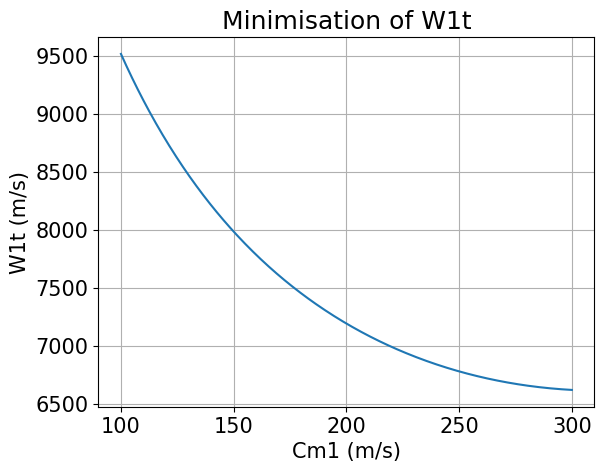

The script that saved this image:
"""
The following Python code takes a set of variables as inputs and calculates the geometry of an inducer, 
impeller and diffuser for a centrifugal compressor.


Reference: Lowe, Mitchell (2016-08-21). Design of a load dissipation device for a 100 kW supercritical CO2 turbine, https://doi.org/10.14264/uql.2017.244


[redacted]
"""
# Todo:
# - utdyp forklaring av koden, og kommenter hva som skjer
# - 
# - 
# - 
# - 

### Import----------------------------g---------------------------------------------------------------
import math
import numpy as np
import matplotlib.pyplot as plt
import pandas as pd
#plt.close('all')

# Set plot parameters------------------------------------------------------------------------------
plt.rcParams.update(plt.rcParamsDefault)
plt.rcParams.update({'font.size': 15})


### Variables-------------------------------------------------------------------------------------------

# Todo: parametriser ulike caser i excel og kjør loop

P00 = 101300        # Inlet stagnation pressure [Pa]
T00 = 293           # Inlet stagnation temperature [K]
mdot = 0.4          # Mass flow rate [kg/s], 300tonn/time  , /4     todo 300tonn/time = 300*10^3 kg/time = 300* 10**3 / 60**2
mdot = ( (300* 10**3 )/( 60**2 ) )/6
Ndes = 120000       # Rotational speed [rpm]
alpha1 = 0          # Absolute inlet velocity angle [degrees]
rh1 = 0.01          # Hub radius [m]
B1 = 0.04           # Boundary layer blockage [-]                                                           substance viscocity dependant
Cp = 1006           # Specific heat at constant pressure [kJ/kg/K],                                         substance dependant
k = 1.4             # Ratio of specific heats, isentropic exponent [-],                                     substance dependant
#MolarMass = 0.02897         # Molecular weight of air [kg/mol]. 
MolarMass = 2.01568* 10**-3          # Molecular weight of H2 [kg/mol]. 
R_uni = 8.314       # Universal gas constant [J/mol/K]
R = R_uni / MolarMass       # Specific gas constant [J/kg/K]
Cm1i = np.arange(100, 300.5, 0.5)       # Inlet Absolute meridional velocity [m/s]
Pr = 4.8            # Pressure ratio [-]
lambda2 = 2         # Exit swirl parameter                                          , sjekk ut
lambda20 = lambda2
beta2b0 = -40   # Exit relative direction [degrees]                             , forward leaning blades (?) -40 base
beta2b = beta2b0       # Exit relative direction [degrees], blade exit angle                             , forward leaning blades (?)
etaStage = 0.6           # Isentropic Stage efficiency [-]                                          , polytropic?
etaiterate = etaStage
etaMax = etaStage
ZB = 16             # Number of Blades, 8 splitter blades, 8 full blades [-]        , have to keep number even to represent splitter blades + full blades 
ZB0 = ZB
AR = 2.5            # Area ratio of the diffuser [-]                                , inlet/outlet area
T00i = np.full(len(Cm1i), 293)      # Inlet stagnation temperature [K]
D2 = 0.105          # Chosen exit diameter [m]                                      , Impeller exit???




### Inducer calculation----------------------------------------------------------------------------------
"""
For each value of Cm1 in Cm1i, we calculate the corresponding values of C1, T1, M1, P1, rho1, A1, rt1, U1t, W1t, Cm1(?) and beta1.
The value of Cm1 will affect the values of U1t and Ctheta1 (through ex. rt1), which in turn affects the value of W1t.
By plotting W1t against Cm1, we then find the value of Cm1 that minimises W1t.

rt1 inlet tip radius ???

"""
                                                                # what                                       # from
Ctheta1i = Cm1i * math.tan(math.radians(alpha1))            # Inlet absolute tangential velocity [degrees]
C1i = (Ctheta1i ** 2 + Cm1i ** 2) ** 0.5                    # Absolute velocity C1 [m/s]                     Pythagoras theorem from velocity triangle 
T1i = T00i - (C1i ** 2) / (2 * Cp)                          # Inlet temperature [K]                          Stagnation temperature relation             
M1i = C1i / ((k * R * T1i) ** 0.5)                          # Inlet Mach number [-]                          by definition
P1i = P00 * (T1i / T00) ** (k / (k - 1))                    # Inlet pressure [Pa]                            Isentropic relation                        
rho1i = P1i / (R * T1i)                                     # Inlet density of air [kg/m^3]                  Assuming ideal gas                          
A1i = mdot / (rho1i * Cm1i * (1 - B1))                      # Inlet flow area [m^2]                          Continuity                            
#rt1i = (A1i / (math.pi * (1 - (hubtip) ** 2))) ** 0.5      # Inlet tip radius [m]
rt1i = (A1i / math.pi + rh1 ** 2) ** 0.5                    # Inlet tip radius [m]                           eqn (52) rapport
U1ti = 2 * math.pi * rt1i * Ndes / 60                       # Inlet blade tip speed [m/s]                    eqn (60) rapport

#Todo
""" which of the two equations underneith is used doesnt matter when inlet flow angle is alpha1 zero. Ctheta1 is then zero-array """
W1ti = (Cm1i ** 2 + ((U1ti ** 2) - (Ctheta1i ** 2))) ** 0.5     # Inlet relative velocity [m/s]     # Todo MSG: Should be (Cm1i ** 2 + (U1ti - Ctheta1i) ** 2) ** 0.5?
#W1ti = (Cm1i ** 2 + (U1ti - Ctheta1i) ** 2) ** 0.5        # Todo    : enig i denne linjen, ikke den over


# Todo: Hvorfor ønsker man å minimere W1ti???
indice_min = np.argmin(W1ti)            # np.argmin returns indice of minimum value
# print('max: ', max(W1ti))
# print('min: ', min(W1ti))

Ctheta1 = Ctheta1i[indice_min]     # Get the value of Ctheta1 for minimal value of W1t
C1 = C1i[indice_min]        
T1 = T1i[indice_min]
M1 = M1i[indice_min]
P1 = P1i[indice_min]
rho1 = rho1i[indice_min]
A1 = A1i[indice_min]
rt1 = rt1i[indice_min]
U1t = U1ti[indice_min]
W1t = W1ti[indice_min]
Cm1 = Cm1i[indice_min]
beta1 = math.degrees(math.atan((U1t - Ctheta1) / Cm1))      # Inlet relative velocity [degrees]

def W1tIterate(Cm1i, U1ti, Ctheta1i):                              # Todo MSG: Rename function (not a minimization function)
    #return (Cm1i ** 2 + ((U1ti ** 2) - (Ctheta1i ** 2))) ** 0.5     # Todo MSG: Should be (Cm1i ** 2 + (U1ti - Ctheta1i) ** 2) ** 0.5?
    return (Cm1i ** 2 + (U1ti - Ctheta1i) ** 2) ** 0.5

print("W1t is minimal for:")
print("\tW1t =", W1t)
print("\tC1 =", C1)
print("\tCm1 =", Cm1)
print("\tCtheta1 =", Ctheta1)
print("\tU1t =", U1t)
print("\tbeta1 =", beta1)
print("\tT1 =", T1)
print("\tM1 =", M1)
print("\tP1 =", P1)
print("\trho1 =", rho1)
print("\tA1 =", A1)
print("\trt1 =", rt1)

W1tIter = W1tIterate(Cm1i, U1ti, Ctheta1i)      # Get W1t as a function of Cm1
plt.figure()
plt.plot(Cm1i, W1tIter)
plt.xlabel("Cm1 (m/s)")
plt.ylabel("W1t (m/s)")
plt.grid()
plt.title("Minimisation of W1t")

""""Iterate-function decides which """
globVar=1
def iterateInnerLoop(beta2bArg = beta2b, ZbArg = ZB, lambda2Arg = lambda2, a1 = 0, a2 = 1, a3 = 0, countInnerLoopCheck=1):
        if a1 == 1 and countInnerLoopCheck>1:
            beta2bArg -= 0.5
        if a2 == 1 and countInnerLoopCheck>1:
            ZbArg -= 2
        if a3 == 1 and countInnerLoopCheck>1:
            lambda2Arg += 0        # Todo: find fitting adjustment
        if ZbArg <= 0:
            raise Exception("Cant have zero or negatve number of impeller blades")
        return [beta2bArg, ZbArg, lambda2Arg]

### Impeller calculation---------------------------------------------------------------------------------
"""The isentropic enthalpy demand is used to find the approximate required work. Furthermore the  Work 
is used to find the outlet stagnation temperature which in turn is used to find the outlet stagnation pressure 
from isentropic relations. Further, geometrical relations are applied. - Petter """


countOuterLoop = 1
countInnerLoop = 1
iterTolOuterLoop = 0.05
checkInnerLoop = False
checkOuterLoop = False
testOuterLoop = 1 


"""If the pressure estimate Prest initially over-estimates the pressure ratio by more than 5%, then the the error will only grow for increasing efficiency
        since the pressure ratio increase for increasing efficiency. Hence its necessary to check if the pressure estimate is an 
            under- or over-estimate before adjusting the efficiency eta. From then the efficiency can be either increased or decreased. """

def pressureOverUnderEstimate(count, outerTest):
    etaST = 0
    if count == 1 or (countOuterLoop > 1 and outerTest > 0):
        etaST = etaiterate        # todo: need better way of iterating etaStage
    elif count > 1 and outerTest < 0:
        etaST = etaiterate + 0.005
    return etaST

    



""" ------------------------------------ Beginning iteration ------------------------------------ """

while checkOuterLoop == False:
    # Todo implement inner loop
    # initialize(check2init=checkOuterLoop)
    checkInnerLoop = False
    beta2b, ZB, lambda2 = iterateInnerLoop( beta2bArg=beta2b0, ZbArg=ZB0, lambda2Arg=lambda20, a1=0, a2=0, a3=0 )

    print("Outer loop iteration number ", countOuterLoop)

    while checkInnerLoop == False:
        
        # Wiesner slip factor
        sigma = 1 - (math.sqrt(math.cos(math.radians(beta2b))) / (ZB ** 0.7))       # slip factor
        """ Slip factor [-]   MSG: Can formula be adjusted? This is probably a correlation, see e.g. Eqs. (59)-(60) in HYDROGENi memo
        D2.3.5 Current understanding and knowledge gaps for operation of hydrogen gas export compression systems.
        As per now only a function of exit angle and number of blades ZB
        Maybe try to implement:
        - Stodolas equation
        - Stainzs equation
        but both depend on work coefficient found later
        - Balje's formula

        => https://en.wikipedia.org/wiki/Slip_factor
        """

        mu = sigma * lambda2 / (lambda2 - math.tan(math.radians(beta2b)))            # Work input coefficient [-]    MSG: Can formula be adjusted? 
        dhx = ((k * R * T00) / (k - 1)) * (Pr ** ((k - 1) / k) - 1)                  # Specific isentropic compression enthalpy [kJ/kg/K]
        Wx = dhx / etaStage                               # Specific work [kJ/kg/K]
        T02m = T00 + Wx * (k - 1) / (k * R)         # Stagnation exit temperature [K]                                           from dh=cp*Dt   (k - 1) / (k * R) = 1/cp
        P02m = P00 * ((etaStage * Wx * (k - 1) / (k * R * T00)) + 1) ** (k / (k - 1))    # Exit Stagnation Pressure [Pa]             from (... todo ...)
        # Todo: Mener etaStage i uttrykket over skal bort burde være:
        # P02m = P00*(T02m/T00)**(k/(k-1))

        #U2 = ((U1t * Ctheta1 + Wx) / mu) ** 0.5    # Exit Blade Speed [m/s]
        #D2 = 60 * U2 / (math.pi * Ndes)            # Exit Diameter [m]

        U2 = D2 * math.pi * Ndes / 60               # Exit blade speed [m]                            from rotational velocity relations
        Ctheta2m = mu * U2                          # Absolute tangential exit velocity [m/s]         from work coefficient
        Cm2m = Ctheta2m / lambda2                   # Absolute meridional exit velocity [m/s]         from geometry of velocity triangle
        C2 = (Ctheta2m ** 2 + Cm2m ** 2) ** 0.5     # Absolute exit velocity [m/s]                    from pythagoras 
        T2m = T02m - (k - 1) / (2 * k * R) * (C2 **2)     # Exit temperature [K]                      from stagnation temperature
        P2m = P02m / ((T02m / T2m) ** (k / (k - 1)))      # Exit pressure [Pa]                        from stagnation pressure
        rho2m = P2m / (T2m * R)                     # Exit density [kg/m^3]                           from ideal gas law
        A2 = mdot / (rho2m * Cm2m)                  # Exit area [m^2]                                 from continuity
        b2 = A2 / (math.pi * D2)                    # Depth of impeller exit [m]                      from geometry

        # Check1-variable to be greater than 1;
        testInnerLoop = ( 0.5*D2/rt1)*math.exp(-8.16*math.cos(beta2b)/ZB)
        if testInnerLoop <= 1:
            checkInnerLoop = False
            beta2b, ZB, lambda2 = iterateInnerLoop(beta2b, ZB, lambda2, countInnerLoopCheck=countInnerLoop)
        else:
            checkInnerLoop = True

        print('Test inner loop: ', round(testInnerLoop, 5), ' Etaiterate: ', etaStage , ' Beta2: ', beta2b, ' Zb: ', ZB, '              Slip factor: ', sigma, ' r1/r2: ', rt1/(0.5*D2), 'RHS inner condition: ', (rt1/(0.5*D2)) * testInnerLoop)
        
        countInnerLoop +=1
        
        
        if beta2b >= 0 or beta2b < -80:
            raise Exception('beta2b greater than zero')




    # Diffuser Calculation----------------------------------------------------------------------------------
    etad = 0.85                                 # Estimated diffuser efficiency
    CpDi = 1 - 1 / (AR ** 2)                    # Ideal pressure recovery coefficient
    CpD = etad * CpDi                           # Pressure recovery coefficient
    P3 = P2m + CpD * (P02m - P2m)               # Diffuser exit static pressure [Pa]
    C3 = C2 / AR                                # Diffuser exit absolute velocity [m/s]
    P03 = P3 + 0.5 * rho2m * C3 ** 2            # Diffuser exit stagnation pressure [Pa]


    ### Overall performance----------------------------------------------------------------------------------
    """etaiterate becomes very small since T02m becomes so large. """
    etaiterate = ( (P03 / P00) ** ((k - 1) / k) - 1 ) / ( (T02m / T00) - 1 )        # Iterative stage efficiency [-], isothermal diffuser assumed?
    Prest = ((etaiterate * U2 ** 2 * mu) / (Cp * T1) + 1) ** (k / (k - 1))      # Estimate of the pressure ratio, equation is validated


       
    testOuterLoop = (Prest-Pr)/Pr
    if abs(testOuterLoop) > iterTolOuterLoop:
        checkOuterLoop = False
    else:
        checkOuterLoop = True


    """If the pressure estimate Prest initially over-estimates the pressure ratio by more than 5%, then the the error will only grow for increasing efficiency
        since the pressure ratio increase for increasing efficiency. 
        Hence its neeeded to check if the pressure estimate is an under- or over-estimate before adjusting the efficiency eta. """


    etaStage = pressureOverUnderEstimate(countOuterLoop, testOuterLoop)
    if etaStage >= 1:
        raise Exception("efficiency cant be greater or equal to 1") 
    countOuterLoop +=1

    print('Test outer loop: ', round(abs(testOuterLoop), 10), '         New stage eta: ', etaStage)
    print('\n')


### Code Outputs------------------------------------------------------------------------------------------
digits = 5
print('--------------------------- Code Outputs ---------------------------')
print("Pressure ratio =", round(P03 / P00, digits) )
print("Pressure ratio error =", round(Pr - P03 / P00, digits))
print("Efficiency =", round(etaiterate, digits))
print("Efficiency error =", round( (abs(etaiterate - etaStage)), 5) )
print("Work =", round(Wx * mdot, digits-3), "Watts")
print("Mass flow rate =", round(mdot, digits), "kg/s")
print("Exducer diameter =", round(D2 * 1000, digits), "mm")
print("Inducer Diameter =", round(rt1 * 2000, digits), "mm")
print("Exit blade speed =", round(U2, digits))
print("Number of iterations of outer loop: ", int(countOuterLoop-1))
if rt1 / (0.5 * D2) < math.exp(- 8.16 * math.cos(beta2b) / ZB):     # Check for sigma validity
    print("sigma valid")
else:
    print("sigma invalid!")

data1 = [round(P03 / P00, digits), round(Pr - P03 / P00, digits), round(etaiterate, digits), round( (abs(etaiterate - etaStage)), digits), 
          round(Wx * mdot, digits-3), round(mdot, digits), round(D2 * 1000, digits),round(rt1 * 2000, digits),round(U2, digits), countOuterLoop]
col1 = ["Pressure ratio", "Pressure ratio error", "Efficiency", "Efficiency error", "Work", "Mass flow rate","Exducer diameter", 
        "Inducer Diameter", "Exit blade speed","Number of iterations of outer loop",]
units = ['-', '-', '-', '-', 'Watt', 'kg/s', 'mm', 'mm', '?','-' ]
data = {"*Variable*    ":col1, "      *Value*":data1, "      *Unit*":units}
df = pd.DataFrame(data)
table = df.to_string(index=False)
print(table)

plt.show()
